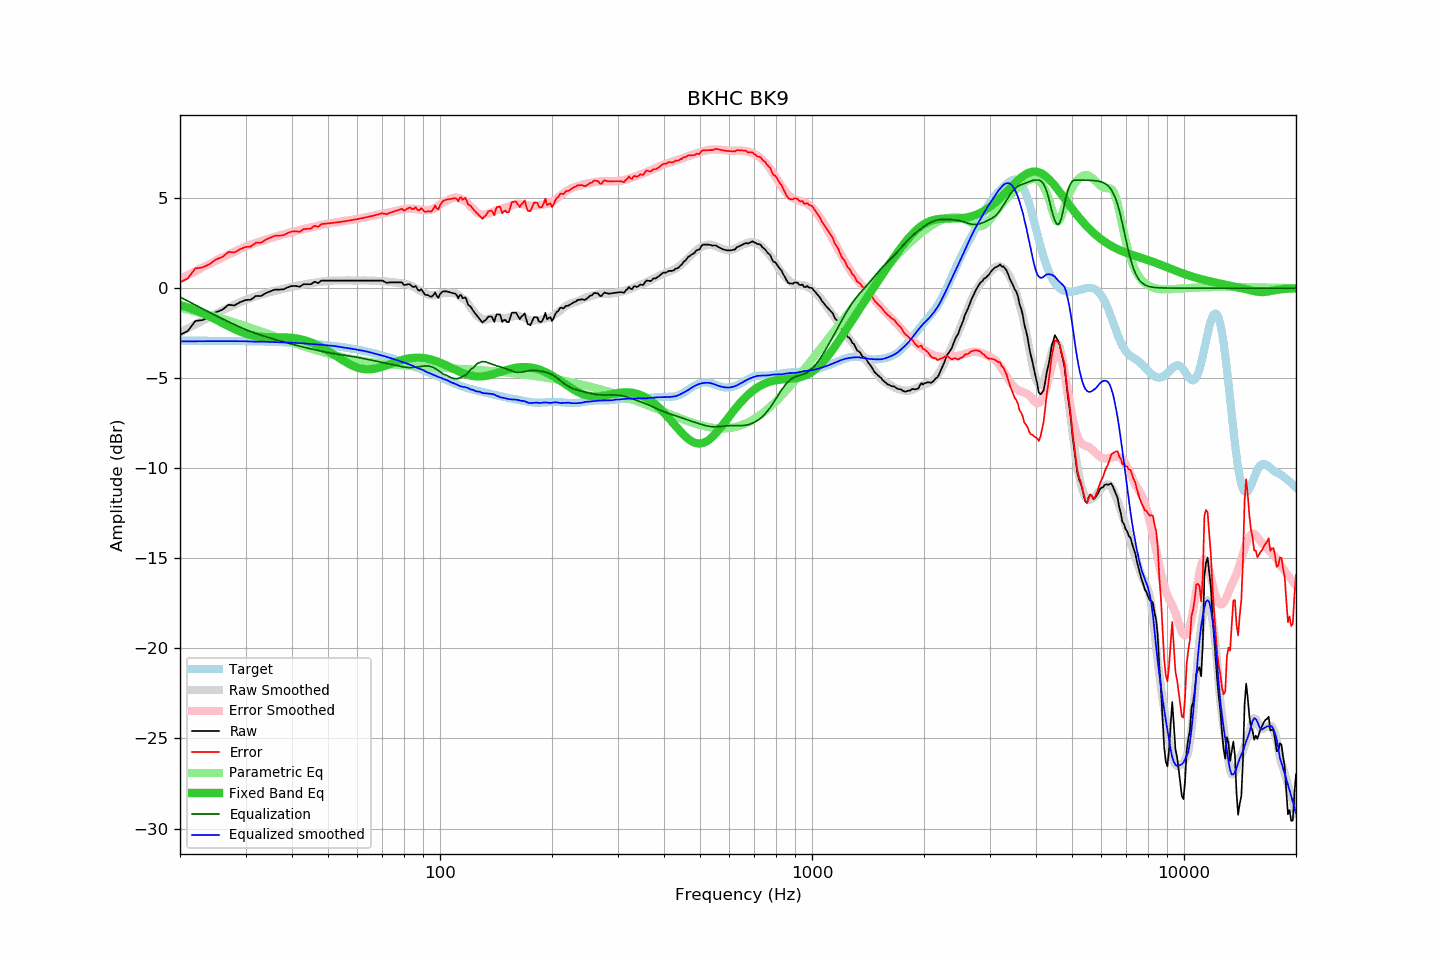

Source data for this figure (header and first rows):
frequency, raw, error, smoothed, error_smoothed, equalization, parametric_eq, equalized_raw, equalized_smoothed, target
20, -2.59, 0.32, -2.46, 0.50, -0.50, -0.93, -3.09, -2.96, -2.91
21, -2.37, 0.54, -2.23, 0.72, -0.72, -1.07, -3.10, -2.95, -2.92
22, -1.82, 1.10, -2.01, 0.94, -0.94, -1.23, -2.76, -2.95, -2.92
23, -1.77, 1.15, -1.80, 1.15, -1.15, -1.39, -2.92, -2.95, -2.92
24, -1.59, 1.33, -1.60, 1.34, -1.34, -1.57, -2.93, -2.95, -2.92
25, -1.33, 1.59, -1.42, 1.53, -1.53, -1.75, -2.86, -2.94, -2.93
26, -1.20, 1.73, -1.24, 1.70, -1.70, -1.93, -2.90, -2.94, -2.93
27, -0.92, 2.01, -1.08, 1.87, -1.87, -2.11, -2.79, -2.94, -2.93
28, -0.96, 1.97, -0.92, 2.02, -2.02, -2.27, -2.98, -2.95, -2.94
29, -0.78, 2.16, -0.78, 2.16, -2.16, -2.41, -2.95, -2.95, -2.94
30, -0.66, 2.28, -0.65, 2.30, -2.30, -2.52, -2.96, -2.95, -2.95
31, -0.64, 2.31, -0.55, 2.41, -2.41, -2.61, -3.05, -2.96, -2.95
32, -0.43, 2.53, -0.46, 2.51, -2.51, -2.67, -2.95, -2.97, -2.96
33, -0.44, 2.52, -0.36, 2.61, -2.61, -2.71, -3.05, -2.97, -2.96
34, -0.28, 2.69, -0.28, 2.69, -2.69, -2.72, -2.97, -2.98, -2.97
35, -0.17, 2.81, -0.21, 2.77, -2.77, -2.73, -2.95, -2.99, -2.98
36, -0.08, 2.90, -0.15, 2.85, -2.85, -2.73, -2.93, -3.00, -2.99
37, -0.08, 2.91, -0.09, 2.92, -2.92, -2.73, -3.00, -3.01, -2.99
38, -0.06, 2.94, -0.02, 2.99, -2.99, -2.73, -3.05, -3.01, -3.00
39, 0.05, 3.06, 0.03, 3.05, -3.05, -2.74, -3.00, -3.02, -3.01
40, 0.12, 3.14, 0.08, 3.11, -3.11, -2.76, -2.99, -3.03, -3.02
41, 0.12, 3.15, 0.13, 3.17, -3.17, -2.79, -3.05, -3.04, -3.04
42, 0.08, 3.13, 0.16, 3.22, -3.22, -2.83, -3.15, -3.06, -3.05
43, 0.22, 3.28, 0.21, 3.28, -3.28, -2.88, -3.06, -3.07, -3.06
44, 0.22, 3.29, 0.24, 3.33, -3.33, -2.94, -3.11, -3.09, -3.08
45, 0.22, 3.31, 0.27, 3.37, -3.37, -3.01, -3.16, -3.10, -3.09
46, 0.36, 3.46, 0.30, 3.42, -3.42, -3.10, -3.06, -3.12, -3.11
47, 0.28, 3.40, 0.33, 3.46, -3.46, -3.18, -3.18, -3.13, -3.12
48, 0.42, 3.56, 0.36, 3.50, -3.50, -3.28, -3.09, -3.14, -3.14
49, 0.42, 3.57, 0.38, 3.54, -3.54, -3.38, -3.12, -3.17, -3.16
50, 0.42, 3.59, 0.39, 3.58, -3.58, -3.49, -3.16, -3.18, -3.18
51, 0.42, 3.61, 0.41, 3.61, -3.61, -3.60, -3.19, -3.20, -3.20
52, 0.42, 3.63, 0.42, 3.64, -3.64, -3.71, -3.22, -3.21, -3.22
53, 0.42, 3.66, 0.43, 3.67, -3.67, -3.82, -3.25, -3.24, -3.24
54, 0.42, 3.68, 0.43, 3.69, -3.69, -3.93, -3.27, -3.26, -3.26
55, 0.42, 3.70, 0.43, 3.72, -3.72, -4.03, -3.30, -3.29, -3.28
56, 0.42, 3.73, 0.42, 3.74, -3.74, -4.13, -3.32, -3.32, -3.31
57, 0.42, 3.75, 0.43, 3.76, -3.76, -4.21, -3.34, -3.34, -3.33
58, 0.42, 3.78, 0.42, 3.79, -3.79, -4.29, -3.37, -3.37, -3.36
59, 0.42, 3.80, 0.42, 3.81, -3.81, -4.36, -3.39, -3.39, -3.39
60, 0.42, 3.83, 0.42, 3.84, -3.84, -4.41, -3.42, -3.42, -3.41
61, 0.42, 3.86, 0.42, 3.87, -3.87, -4.46, -3.45, -3.45, -3.44
62, 0.42, 3.89, 0.43, 3.90, -3.90, -4.49, -3.48, -3.47, -3.47
63, 0.42, 3.92, 0.43, 3.93, -3.93, -4.50, -3.51, -3.50, -3.50
64, 0.42, 3.95, 0.42, 3.96, -3.96, -4.51, -3.54, -3.54, -3.54
65, 0.42, 3.99, 0.42, 3.99, -3.99, -4.50, -3.57, -3.57, -3.57
66, 0.42, 4.02, 0.41, 4.02, -4.02, -4.49, -3.60, -3.60, -3.60
67, 0.42, 4.05, 0.40, 4.05, -4.05, -4.47, -3.63, -3.64, -3.63
68, 0.42, 4.09, 0.39, 4.07, -4.07, -4.44, -3.66, -3.68, -3.67
69, 0.42, 4.12, 0.38, 4.10, -4.10, -4.40, -3.68, -3.72, -3.70
70, 0.42, 4.16, 0.38, 4.13, -4.13, -4.36, -3.71, -3.75, -3.74
71, 0.35, 4.12, 0.37, 4.16, -4.16, -4.32, -3.81, -3.78, -3.78
72, 0.29, 4.10, 0.36, 4.18, -4.18, -4.27, -3.89, -3.82, -3.81
73, 0.32, 4.17, 0.35, 4.21, -4.21, -4.23, -3.89, -3.86, -3.85
74, 0.32, 4.21, 0.34, 4.24, -4.24, -4.18, -3.92, -3.90, -3.89
75, 0.32, 4.25, 0.32, 4.26, -4.26, -4.14, -3.94, -3.94, -3.93
76, 0.32, 4.29, 0.31, 4.29, -4.29, -4.10, -3.97, -3.98, -3.97
77, 0.32, 4.33, 0.30, 4.31, -4.31, -4.06, -3.99, -4.02, -4.01
78, 0.32, 4.37, 0.29, 4.34, -4.34, -4.02, -4.02, -4.05, -4.05
79, 0.32, 4.41, 0.26, 4.36, -4.36, -3.99, -4.04, -4.10, -4.09
... 553 more rows
